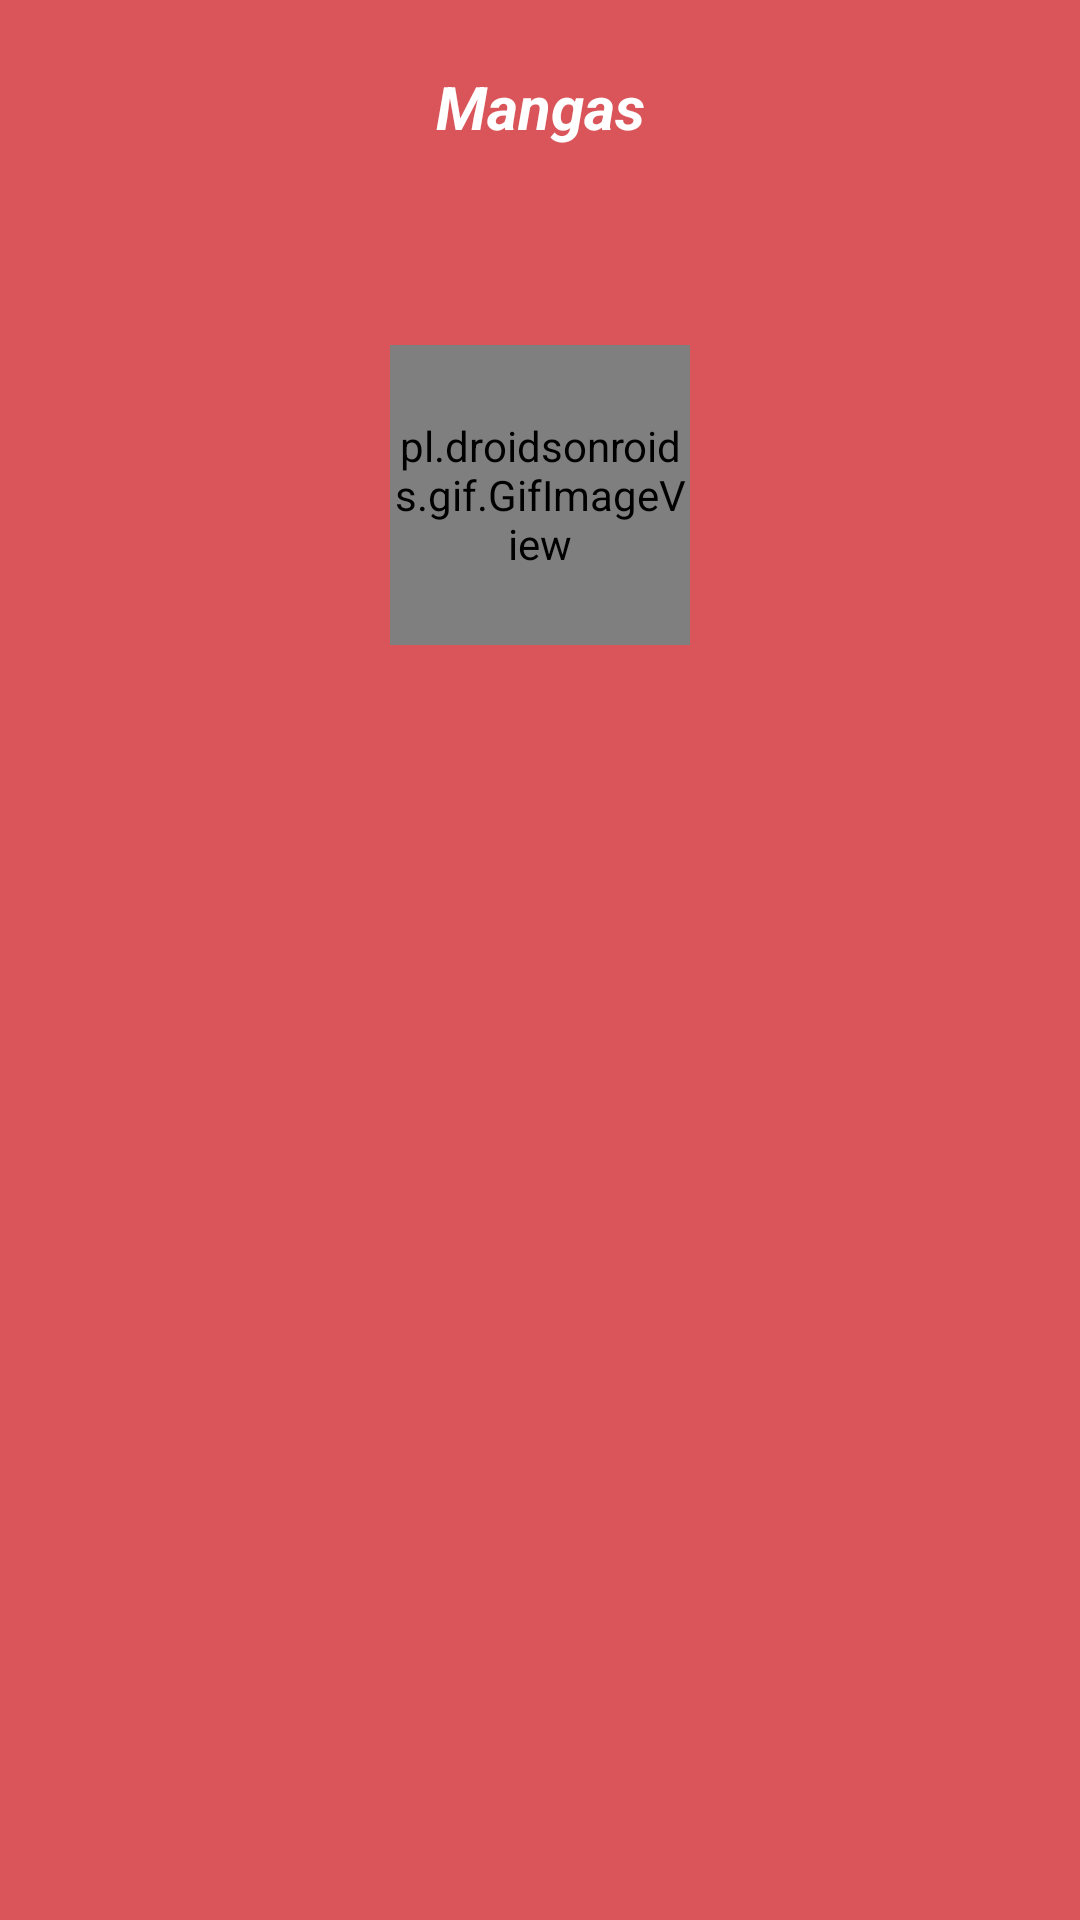

Here is an Android app screen rendered from its layout file. Give the layout XML and the strings, colors and styles it references.
<!-- AndroidManifest.xml: application theme Theme.Mangaka -->
<!-- res/layout/activity_capitulos.xml -->
<?xml version="1.0" encoding="utf-8"?>
<androidx.constraintlayout.widget.ConstraintLayout xmlns:android="http://schemas.android.com/apk/res/android"
    xmlns:app="http://schemas.android.com/apk/res-auto"
    xmlns:tools="http://schemas.android.com/tools"
    android:id="@+id/main"
    android:layout_width="match_parent"
    android:layout_height="match_parent"
    android:background="@color/fondo"
    tools:context=".CapitulosActivity">

    <androidx.constraintlayout.widget.ConstraintLayout
        android:id="@+id/constraintLayout"
        android:layout_width="match_parent"
        android:layout_height="70dp"
        app:layout_constraintStart_toStartOf="parent"
        app:layout_constraintTop_toTopOf="parent">

        <TextView
            android:id="@+id/txtTitle"
            android:layout_width="wrap_content"
            android:layout_height="wrap_content"
            android:text="Mangas"
            android:textColor="@color/white"
            android:textSize="20sp"
            android:textStyle="bold|italic"
            app:layout_constraintBottom_toBottomOf="parent"
            app:layout_constraintEnd_toEndOf="parent"
            app:layout_constraintStart_toStartOf="parent"
            app:layout_constraintTop_toTopOf="parent"
            app:layout_constraintVertical_bias="0.509"
            tools:ignore="HardcodedText" />


    </androidx.constraintlayout.widget.ConstraintLayout>

    <ScrollView
        android:layout_width="match_parent"
        android:layout_height="match_parent"
        android:layout_marginTop="70dp"
        app:layout_constraintEnd_toEndOf="parent"
        app:layout_constraintStart_toStartOf="parent"
        app:layout_constraintTop_toBottomOf="@+id/constraintLayout">

        <LinearLayout
            android:id="@+id/linearLayout"
            android:layout_width="match_parent"
            android:layout_height="wrap_content"
            android:gravity="center"
            android:orientation="vertical"
            android:padding="45dp" >

            <pl.droidsonroids.gif.GifImageView
                android:id="@+id/gifCargando"
                android:layout_width="100dp"
                android:layout_height="100dp" />

        </LinearLayout>
    </ScrollView>

</androidx.constraintlayout.widget.ConstraintLayout>
<!-- resources referenced by this layout -->
<resources>
  <color name="fondo">#DA5559</color>
  <color name="white">#FFFFFFFF</color>
  <style name="Theme.Mangaka" parent="Base.Theme.Mangaka" />
  <style name="Base.Theme.Mangaka" parent="Theme.Material3.DayNight.NoActionBar">
          
          
      </style>
</resources>
